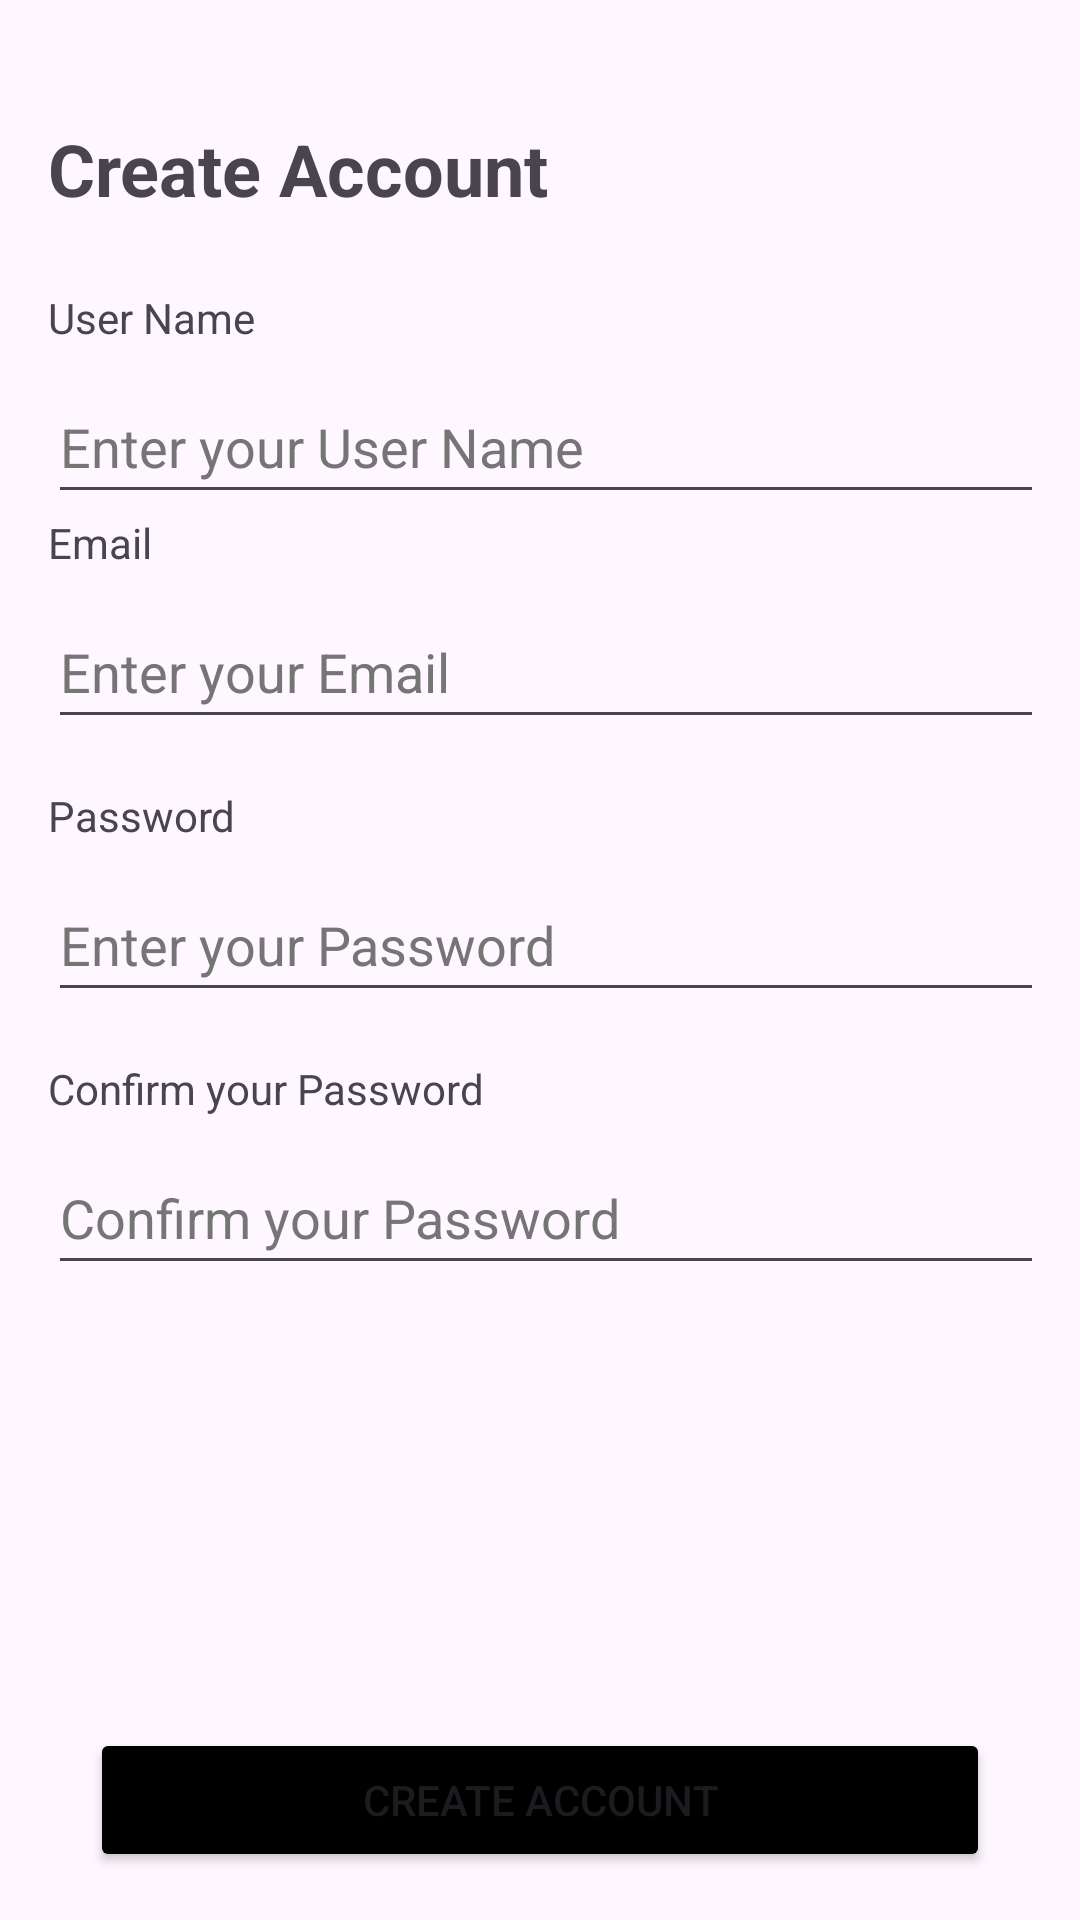

Reconstruct the res/layout file that produces this screen, plus the resources it refers to.
<!-- AndroidManifest.xml: application theme Theme.NovaApp -->
<!-- res/layout/signup_view.xml -->
<?xml version="1.0" encoding="utf-8"?>
<LinearLayout xmlns:android="http://schemas.android.com/apk/res/android"
    xmlns:tools="http://schemas.android.com/tools"
    android:layout_width="match_parent"
    android:layout_height="match_parent"
    android:orientation="vertical"
    android:gravity="center_horizontal"
    android:padding="16dp"
    tools:context=".SignUpActivity">

    <Space
        android:layout_width="match_parent"
        android:layout_height="24dp" />

    <TextView
        android:id="@+id/titleTextView"
        android:layout_width="wrap_content"
        android:layout_height="wrap_content"
        android:layout_marginBottom="24dp"
        android:text="@string/create_account"
        android:textSize="24sp"
        android:textStyle="bold"
        android:layout_gravity="start"/>

    <TextView
        android:id="@+id/usernameLabel"
        android:layout_width="wrap_content"
        android:layout_height="wrap_content"
        android:text="@string/user_name"
        android:layout_gravity="start"
        android:layout_marginBottom="8dp" />

    <EditText
        android:id="@+id/usernameEditText"
        android:layout_width="360dp"
        android:layout_height="wrap_content"
        android:layout_gravity="start"
        android:autofillHints="emailAddress"
        android:hint="@string/username_input"
        android:inputType="textEmailAddress"
        android:minHeight="48dp"
        android:textColor="@color/text_color_input"
        android:textColorHint="@color/text_color_hint" />

    <TextView
        android:id="@+id/emailLabel"
        android:layout_width="wrap_content"
        android:layout_height="wrap_content"
        android:text="@string/email"
        android:layout_gravity="start"
        android:layout_marginBottom="8dp" />

    <EditText
        android:id="@+id/emailEditText"
        android:layout_width="360dp"
        android:layout_height="wrap_content"
        android:layout_gravity="start"
        android:autofillHints="emailAddress"
        android:inputType="textEmailAddress"
        android:hint="@string/email_input"
        android:textColor="@color/text_color_input"
        android:textColorHint="@color/text_color_hint"
        android:minHeight="48dp" />

    <TextView
        android:id="@+id/passwordLabel"
        android:layout_width="wrap_content"
        android:layout_height="wrap_content"
        android:text="@string/password"
        android:layout_gravity="start"
        android:layout_marginTop="16dp"
        android:layout_marginBottom="8dp" />

    <EditText
        android:id="@+id/passwordEditText"
        android:layout_width="360dp"
        android:layout_height="wrap_content"
        android:layout_gravity="start"
        android:inputType="textPassword"
        android:autofillHints="textPassword"
        android:hint="@string/password_input"
        android:textColor="@color/text_color_input"
        android:textColorHint="@color/text_color_hint"
        android:minHeight="48dp" />

    <TextView
        android:id="@+id/confirmPasswordLabel"
        android:layout_width="wrap_content"
        android:layout_height="wrap_content"
        android:text="@string/confirm_password"
        android:layout_gravity="start"
        android:layout_marginTop="16dp"
        android:layout_marginBottom="8dp" />

    <EditText
        android:id="@+id/confirmPasswordEditText"
        android:layout_width="360dp"
        android:layout_height="wrap_content"
        android:layout_gravity="start"
        android:inputType="textPassword"
        android:autofillHints="textPassword"
        android:hint="@string/confirm_password_input"
        android:textColor="@color/text_color_input"
        android:textColorHint="@color/text_color_hint"
        android:minHeight="48dp" />

    <Space
        android:layout_width="match_parent"
        android:layout_height="0dp"
        android:layout_weight="1" />

    <Button
        android:id="@+id/createAccountButton"
        android:layout_width="300dp"
        android:layout_height="48dp"
        android:layout_marginTop="24dp"
        android:text="@string/create_account_button"
        android:backgroundTint="@color/black"
        style="@style/Widget.App.Button.SolidWithBorder" />

</LinearLayout>
<!-- resources referenced by this layout -->
<resources>
  <color name="black">#FF000000</color>
  <color name="text_color_hint">#757575</color>
  <color name="text_color_input">#212121</color>
  <string name="confirm_password">Confirm your Password</string>
  <string name="confirm_password_input">Confirm your Password</string>
  <string name="create_account">Create Account</string>"
  <string name="create_account_button">CREATE ACCOUNT</string>"
  <string name="email">Email</string>
  <string name="email_input">Enter your Email</string>
  <string name="password">Password</string>
  <string name="password_input">Enter your Password</string>"
  <string name="user_name">User Name</string>
  <string name="username_input">Enter your User Name</string>"
  <style name="Theme.NovaApp" parent="Base.Theme.NovaApp" />
  <style name="Base.Theme.NovaApp" parent="Theme.Material3.DayNight.NoActionBar">
          
          
      </style>
</resources>
